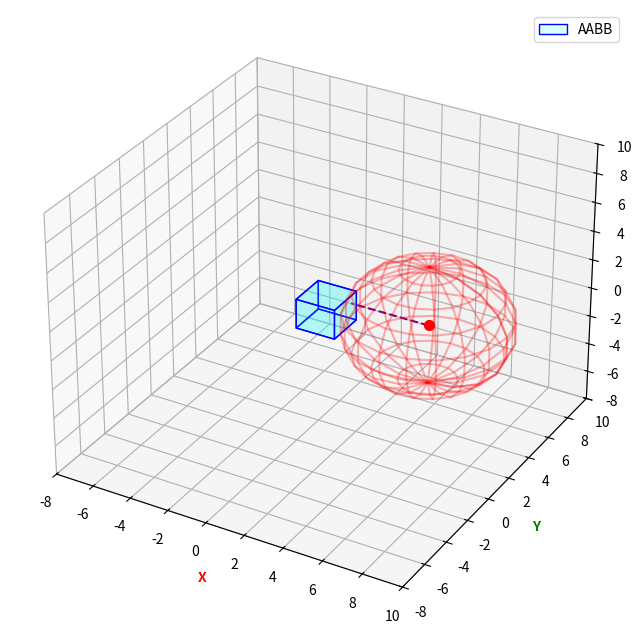

Here is the Python script that generated this plot:
import matplotlib.pyplot as plt
import numpy as np
from mpl_toolkits.mplot3d.art3d import Poly3DCollection


def main():
    fig = plt.figure(figsize=(10, 8))
    ax = fig.add_subplot(111, projection='3d')

    b_min = np.array([0, 0, 0])
    b_max = np.array([2, 2, 2])

    s_pos = np.array([6, 1.5, 1.5])
    s_radius = 4.0

    # =========================================================================
    # AABB bounding box
    x = [b_min[0], b_max[0]]
    y = [b_min[1], b_max[1]]
    z = [b_min[2], b_max[2]]

    faces = [
        [[x[0], y[0], z[0]], [x[1], y[0], z[0]], [
            x[1], y[1], z[0]], [x[0], y[1], z[0]]],  # Bottom
        [[x[0], y[0], z[1]], [x[1], y[0], z[1]], [
            x[1], y[1], z[1]], [x[0], y[1], z[1]]],  # Top
        [[x[0], y[0], z[0]], [x[0], y[1], z[0]], [
            x[0], y[1], z[1]], [x[0], y[0], z[1]]],  # Left
        [[x[1], y[0], z[0]], [x[1], y[1], z[0]], [
            x[1], y[1], z[1]], [x[1], y[0], z[1]]],  # Right
        [[x[0], y[0], z[0]], [x[1], y[0], z[0]], [
            x[1], y[0], z[1]], [x[0], y[0], z[1]]],  # Front
        [[x[0], y[1], z[0]], [x[1], y[1], z[0]], [
            x[1], y[1], z[1]], [x[0], y[1], z[1]]]  # Back
    ]
    ax.add_collection3d(Poly3DCollection(
        faces,
        facecolors='cyan',
        linewidths=1,
        edgecolors='b',
        alpha=.15,
        label="AABB"
    ))

    # =========================================================================
    # Sphere

    u, v = np.mgrid[0:2*np.pi:20j, 0:np.pi:10j]
    sx = s_pos[0] + s_radius * np.cos(u) * np.sin(v)
    sy = s_pos[1] + s_radius * np.sin(u) * np.sin(v)
    sz = s_pos[2] + s_radius * np.cos(v)

    ###########################################################################
    # Note
    #
    # In case a bounding box is axis-aligned we can clamp the sphere position
    # to the bounding box edge.
    # We clamp it on x, y, z axis separately.
    #
    # The clamped value is the sphere's nearest point on the bounding box.
    ###########################################################################

    # Intentionally don't use np.clip
    closest = np.array([
        min(b_max[0], max(b_min[0], s_pos[0])),
        min(b_max[1], max(b_min[1], s_pos[1])),
        min(b_max[2], max(b_min[2], s_pos[2])),
    ])

    # 3D distance equation (avoid taking square root for compute performance)
    dist_sq = np.sum((s_pos - closest)**2)
    hit = dist_sq <= s_radius**2

    color = "red" if hit else "gold"
    ax.plot_wireframe(sx, sy, sz, color=color, alpha=0.3)
    ax.scatter(*s_pos, color=color, s=50)

    # =========================================================================
    # Line from sphere center to the closest point

    ax.plot(
        [s_pos[0], closest[0]],
        [s_pos[1], closest[1]],
        [s_pos[2], closest[2]],
        color='purple',
        linestyle='--'
    )

    # =========================================================================

    ax.set_xlabel('X', color='red', fontweight='bold')
    ax.set_ylabel('Y', color='green', fontweight='bold')
    ax.set_zlabel('Z', color='blue', fontweight='bold')
    ax.set_xlim(b_min[0] - 8, b_max[0] + 8)
    ax.set_ylim(b_min[1] - 8, b_max[1] + 8)
    ax.set_zlim(b_min[2] - 8, b_max[2] + 8)

    ax.legend()
    plt.show()


if __name__ == '__main__':
    main()
